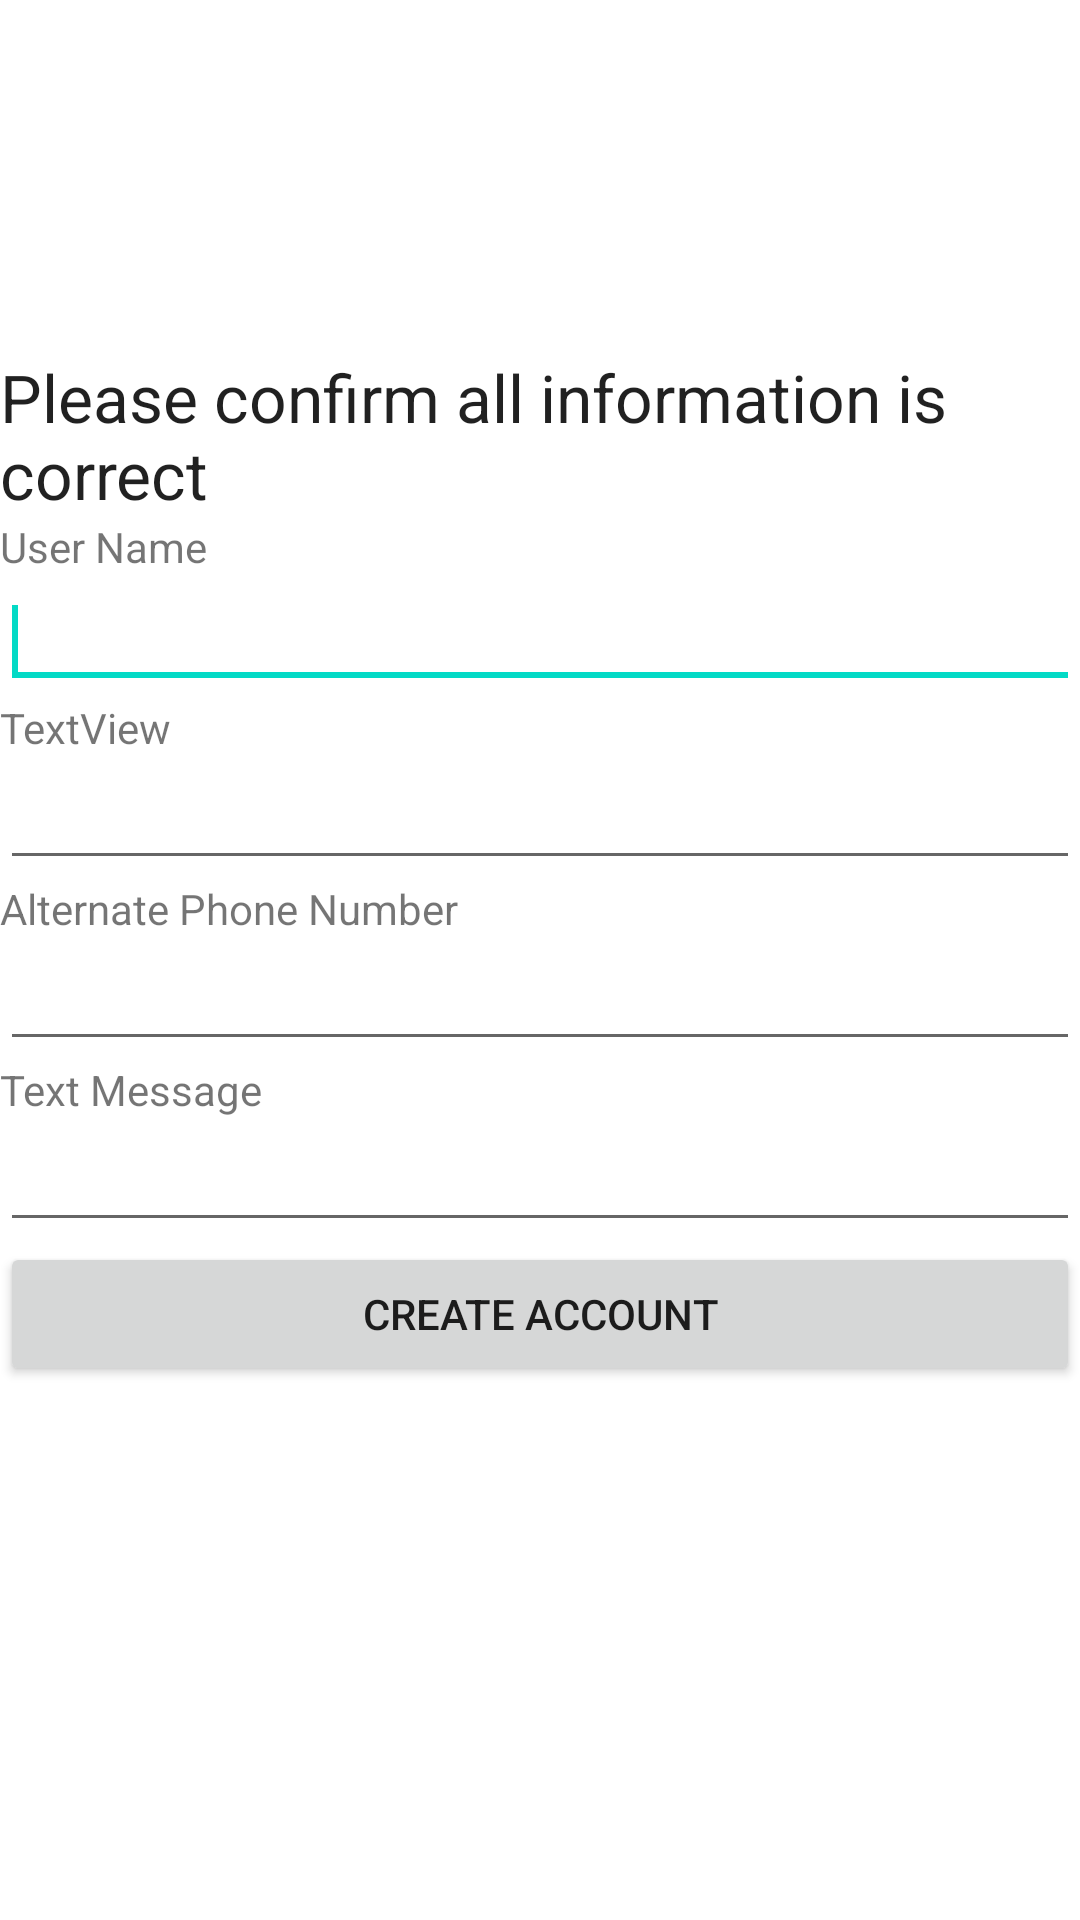

This screen was rendered from an Android layout file. Write that file and the resources it references.
<!-- AndroidManifest.xml: fallback theme Theme.MaterialComponents.DayNight.NoActionBar -->
<!-- res/layout/activity_user_data.xml -->
<?xml version="1.0" encoding="utf-8"?>
<LinearLayout xmlns:android="http://schemas.android.com/apk/res/android"
    android:layout_width="match_parent"
    android:layout_height="match_parent"
    android:gravity="center_vertical"
    android:orientation="vertical" >

    <TextView
        android:id="@+id/title"
        android:layout_width="wrap_content"
        android:layout_height="wrap_content"
        android:text="Please confirm all information is correct"
        android:textAppearance="?android:attr/textAppearanceLarge" />

    <TextView
        android:id="@+id/userIDView"
        android:layout_width="wrap_content"
        android:layout_height="wrap_content"
        android:text="User Name" />

    <EditText
        android:id="@+id/userNameText"
        android:layout_width="match_parent"
        android:layout_height="wrap_content"
        android:ems="10" >

        <requestFocus />
    </EditText>
<TextView
        android:id="@+id/passwordView"
        android:layout_width="wrap_content"
        android:layout_height="wrap_content"
        android:text="TextView" />

    <EditText
        android:id="@+id/passwordText"
        android:layout_width="match_parent"
        android:layout_height="wrap_content"
        android:ems="10" />
    <TextView
        android:id="@+id/phoneView"
        android:layout_width="wrap_content"
        android:layout_height="wrap_content"
        android:text="Alternate Phone Number" />

    <EditText
        android:id="@+id/phoneText"
        android:layout_width="match_parent"
        android:layout_height="wrap_content"
        android:ems="10"
        android:inputType="phone" />


    <TextView
        android:id="@+id/msgView"
        android:layout_width="wrap_content"
        android:layout_height="wrap_content"
        android:text="Text Message"/>

    <EditText
        android:id="@+id/msgText"
        android:layout_width="match_parent"
        android:layout_height="wrap_content"
        android:ems="10"
        android:inputType="textMultiLine" />
    
    <Button
        android:id="@+id/buttonAccount"
        android:layout_width="fill_parent"
        android:layout_height="wrap_content"
        android:layout_marginBottom="60dp"
        android:text="Create Account" />
</LinearLayout>
<!-- resources referenced by this layout -->
<resources>

</resources>
